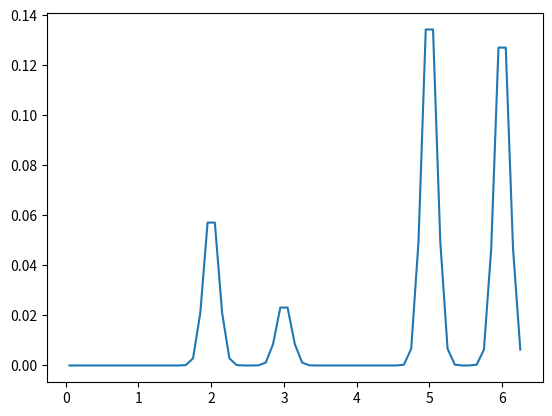

Write Python code to recreate this figure.

import numpy as np
import matplotlib.pyplot as plt
from scipy import signal
import math

class RBF():

    def __init__(self,dim,seed=42):
        self.dim=dim
        self.seed=seed
        self.weights=None

    def generateData(self,x):
        sinus=np.sin(2*x)
        square=signal.square(2*x)
        return sinus,square

    def initWeights(self,sigma=0.1):
        weights = np.random.RandomState(seed=self.seed).randn(1, self.dim)*sigma
        self.weights=np.transpose(weights)
        return self.weights
        

    def deltaRule(self,trainingData,targetData):
        print("Sequantial delta rule")

 
    def transferFunction(self,x,mu,sigma):
        PHI = np.zeros((x.shape[0], mu.shape[0]))
        for i in range(x.shape[0]):
            phi = np.exp((-(x[i]-mu)**2)/(2*sigma**2))
            PHI[i,:] = phi
        return PHI

    def activationFunction(self,weights,phi):
        function= phi @ weights
        return function


    def leastSquares(self, PHI, function):
        # rest=trainingData%batchSize
        # batches = [trainingData[i*batchSize:(i+1)*batchSize] for i in range(int(trainingData.shape[0]/batchSize))]
        # batches.append(trainingData[-rest,-1])
        self.weights = np.linalg.lstsq(PHI, function)
        return self.weights[0],self.weights[1]
        
    def train(self,xtrain,ytrain,weights,mu, sigma):
        phi=self.transferFunction(xtrain,mu,sigma)
        function=self.activationFunction(weights,phi)
        weights, error=self.leastSquares(phi, function)
        return weights, error

    def evaluation(self,xtest,weights,mu, sigma):
        phi=self.transferFunction(xtest,mu,sigma)
        return self.activationFunction(weights,phi)

    def classify(self):

        pass

def main():
    ## generate data and define inputs
    mu=np.array([3,6,2,5,3,7,6])
    sigma=0.1
    trainingData=np.arange(0,2*math.pi,0.1)
    testData=np.arange(0.05,2*math.pi,0.1)
    ## init rbf class
    dim=mu.shape[0]
    rbf=RBF(dim)
    ## 

    sinus,square    = rbf.generateData(trainingData)
    weights         = rbf.initWeights()
    weights, error  = rbf.train(trainingData, sinus, weights, mu, sigma)
    ytest           = rbf.evaluation(testData, weights, mu, sigma)

    plt.plot(testData, ytest)
    plt.show()
if __name__ == "__main__":
    main()
